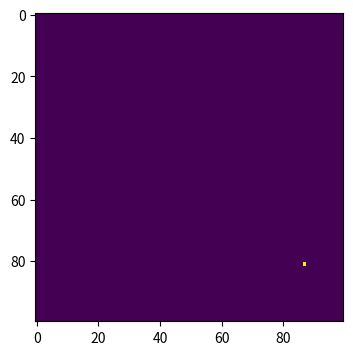

The script that saved this image:
# -*- coding: utf-8 -*-
"""
Created on Thu May 14 19:54:07 2020

[redacted]
"""
#import important library
import numpy as np
import matplotlib.pyplot as plt

#set the parameter:
#the possibility of infection B(beta) and the possibility of recovery(gamma)
#the initial for time loop
B=0.3
Y=0.05
j=1

#make array of all susceptible population
population=np.zeros((100,100))

#create an infection on one random point within the array
outbreak=np.random.choice(range(100),2)
#To know the exact row and column number of this ourbreak spot
population[outbreak[0],outbreak[1]]=1

#set the time loop for 100 and keep the whole infection and recovery process within this loop
while j<=100:
    #to nevigate the infection spot
    infectedIndex=np.where(population==1)
    #coordinate the x and y of each point
    for i in range(len(infectedIndex[0])):
        x=infectedIndex[0][i]
        y=infectedIndex[1][i]
        #The 8 Neighbours of the infection point is risk being infected
        for xNeighbour in range(x-1,x+2):
            for yNeighbour in range(y-1,x+2):
                #to exclude the infected person
                if (xNeighbour,yNeighbour)!=(x,y):
                    #ensure that the infection spot doesn't fall on the edges of the array
                    if xNeighbour!=-1 and yNeighbour!=-1 and xNeighbour!=100 and yNeighbour!=100:
                        #Only the susceptible population could be infected
                        if population[xNeighbour,yNeighbour]==0:
                            #There's a possibility of infection
                            population[xNeighbour,yNeighbour]=np.random.choice(range(2),1,p=[1-B,B])[0]
        #For the infected population. There's a possibility that they could recover and get rid of the disease
        population[x,y]=np.random.choice(range(2),1, p=[1-Y,Y])[0] +1
    j+=1
    #the loop is broken

#To plot the result in heat map and present the figure
plt.figure(figsize=(6,4),dpi=150)
plt.imshow(population,cmap='viridis',interpolation='nearest')

                        